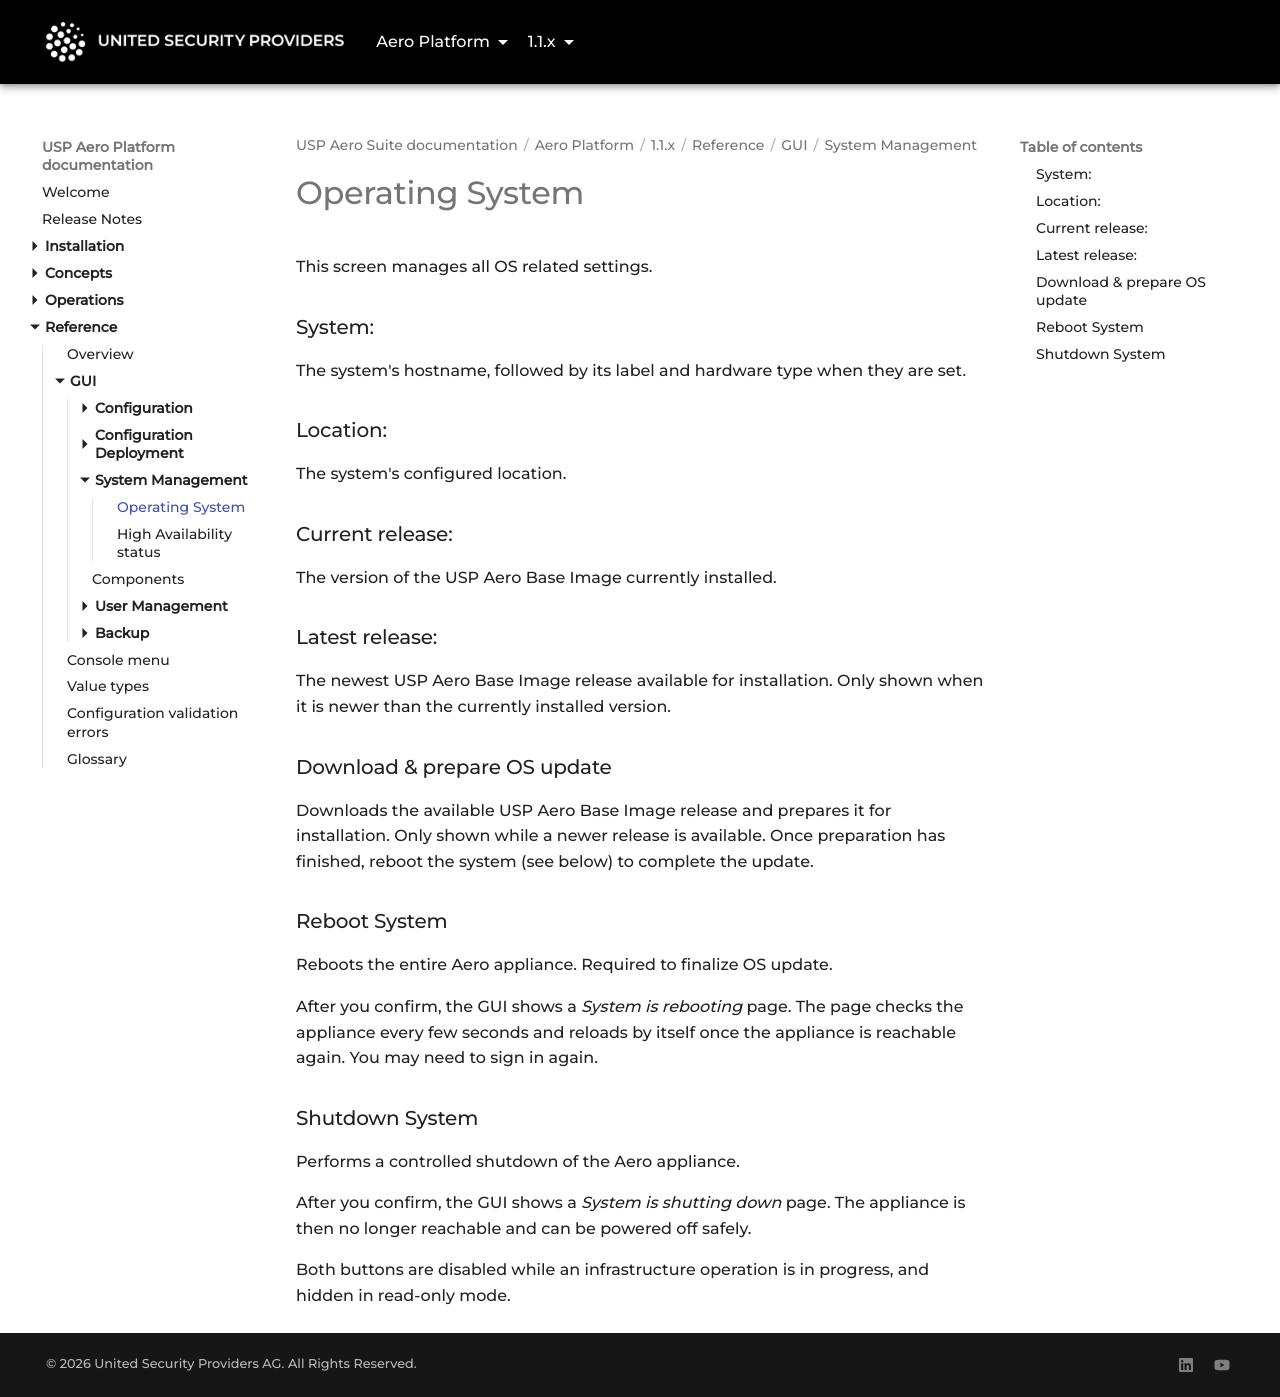

repository: united-security-providers/usp-aero · page: platform/1.1.x/reference/gui/system-management/operating-system/index.html · generator: mkdocs

---
title: "Operating System"
weight: 10
---

# Operating System

This screen manages all OS related settings.

### System: {#systemName}

The system's hostname, followed by its label and hardware type when they are set.

### Location: {#systemLocation}

The system's configured location.

### Current release: {#currentVersion}

The version of the USP Aero Base Image currently installed.

### Latest release: {#availableVersion}

The newest USP Aero Base Image release available for installation. Only shown when it is newer than the currently
installed version.

### Download & prepare OS update {#installOsUpdate}

Downloads the available USP Aero Base Image release and prepares it for installation. Only shown while a newer
release is available. Once preparation has finished, reboot the system (see below) to complete the
update.

### Reboot System {#systemReboot}

Reboots the entire Aero appliance. Required to finalize OS update.

After you confirm, the GUI shows a *System is rebooting* page. The page checks the appliance every few seconds and
reloads by itself once the appliance is reachable again. You may need to sign in again.

### Shutdown System {#systemShutdown}

Performs a controlled shutdown of the Aero appliance.

After you confirm, the GUI shows a *System is shutting down* page. The appliance is then no longer reachable and can
be powered off safely.

Both buttons are disabled while an infrastructure operation is in progress, and hidden in read-only mode.
